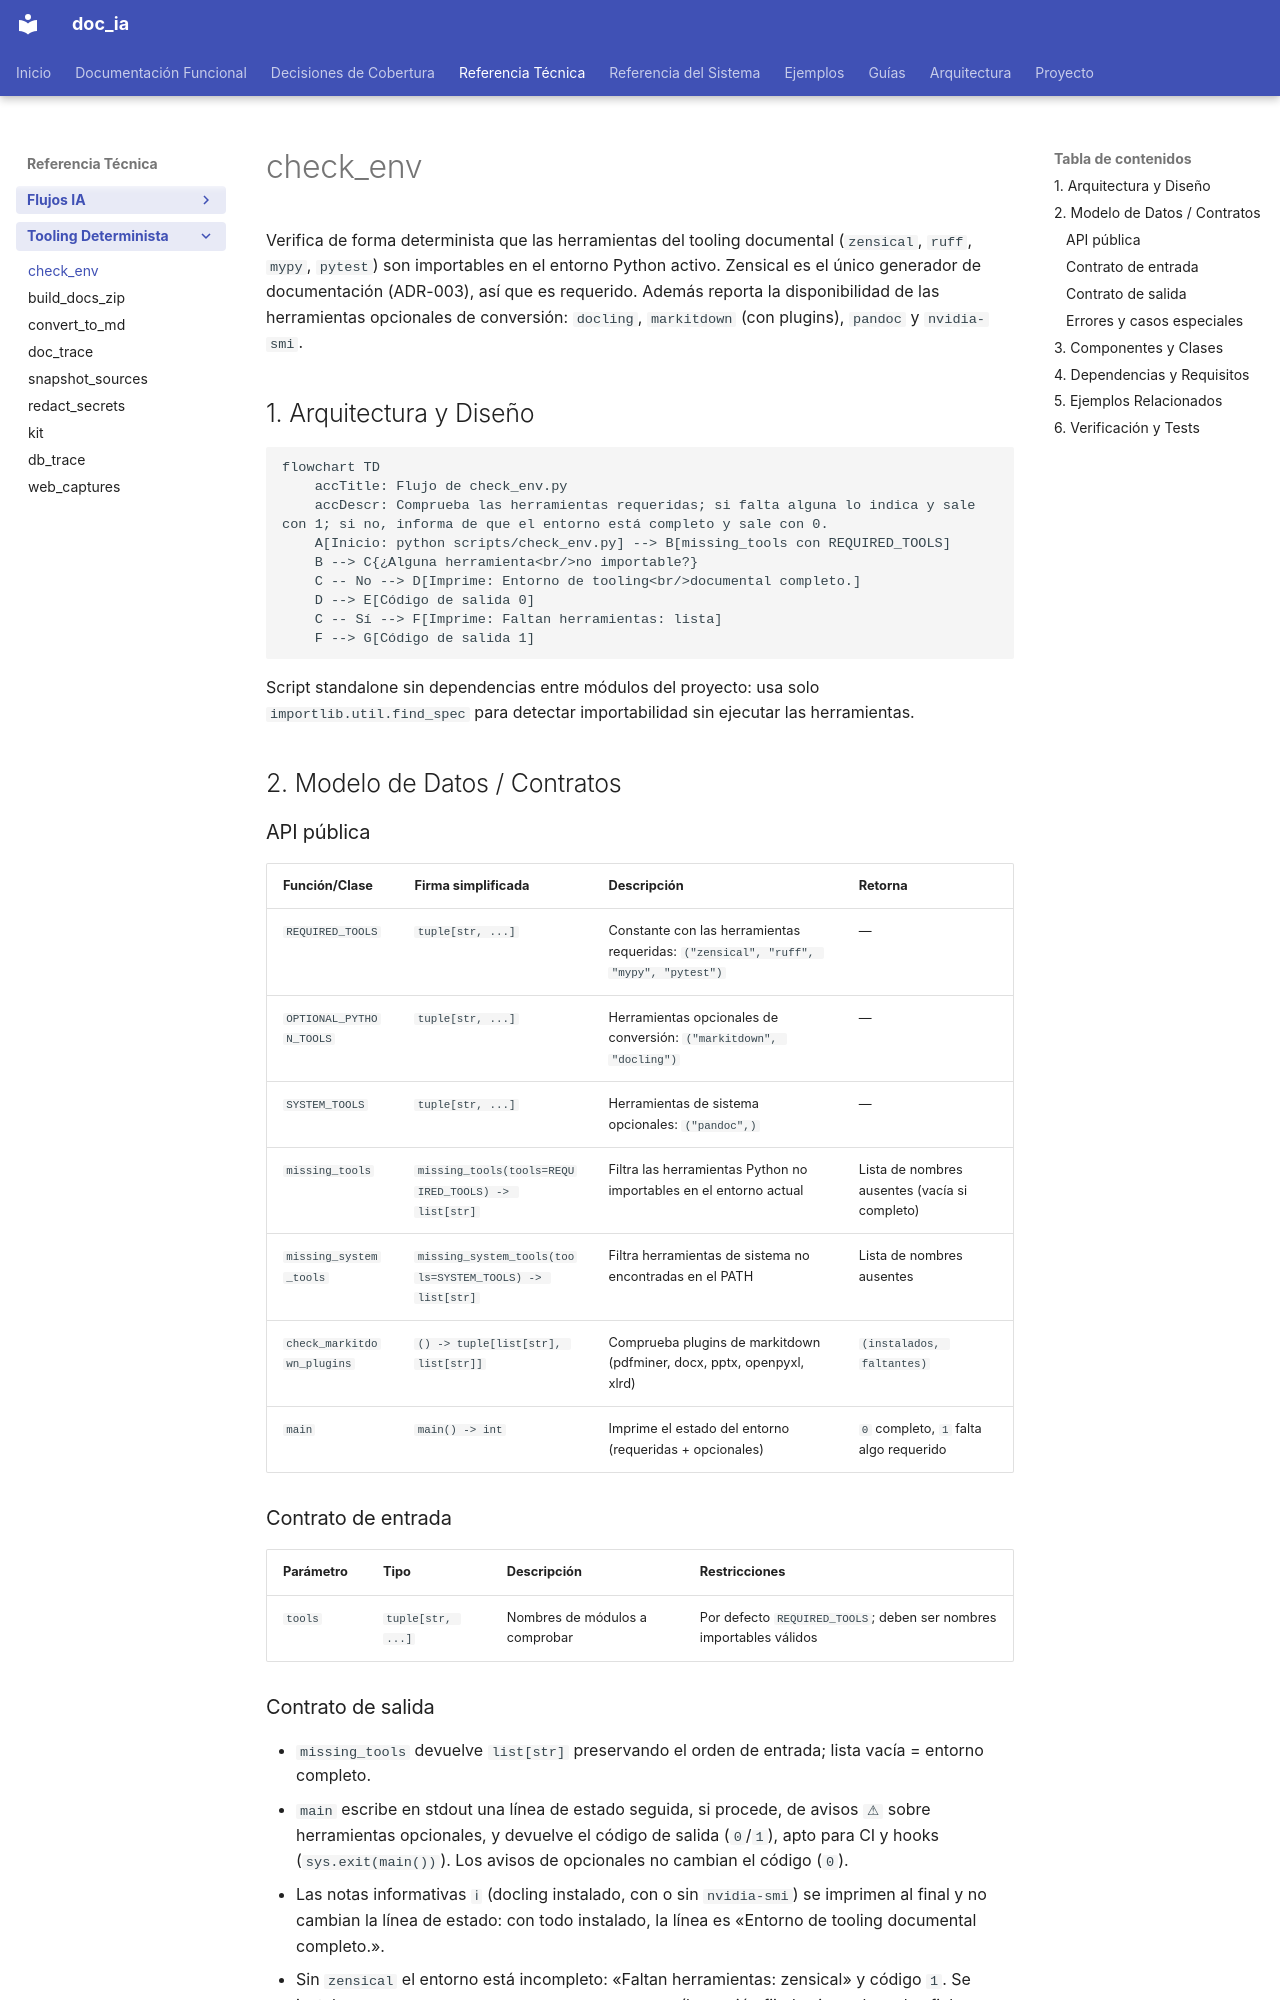

repository: fmanza/doc_ia · page: api/check_env.html · generator: mkdocs

---
arquetipo: "2"
fuentes:
  scripts/check_env.py: 43ef5cfdf4ae
  tests/test_check_env.py: 1bbb11468a70
revisado: 2026-11-13
---
# check_env

Verifica de forma determinista que las herramientas del tooling documental (`zensical`, `ruff`, `mypy`, `pytest`) son importables en el entorno Python activo. Zensical es el único generador de documentación (ADR-003), así que es requerido. Además reporta la disponibilidad de las herramientas opcionales de conversión: `docling`, `markitdown` (con plugins), `pandoc` y `nvidia-smi`.

## 1. Arquitectura y Diseño

```mermaid
flowchart TD
    accTitle: Flujo de check_env.py
    accDescr: Comprueba las herramientas requeridas; si falta alguna lo indica y sale con 1; si no, informa de que el entorno está completo y sale con 0.
    A[Inicio: python scripts/check_env.py] --> B[missing_tools con REQUIRED_TOOLS]
    B --> C{¿Alguna herramienta<br/>no importable?}
    C -- No --> D[Imprime: Entorno de tooling<br/>documental completo.]
    D --> E[Código de salida 0]
    C -- Sí --> F[Imprime: Faltan herramientas: lista]
    F --> G[Código de salida 1]
```

Script standalone sin dependencias entre módulos del proyecto: usa solo
`importlib.util.find_spec` para detectar importabilidad sin ejecutar las herramientas.

## 2. Modelo de Datos / Contratos

### API pública

| Función/Clase | Firma simplificada | Descripción | Retorna |
|---|---|---|---|
| `REQUIRED_TOOLS` | `tuple[str, ...]` | Constante con las herramientas requeridas: `("zensical", "ruff", "mypy", "pytest")` | — |
| `OPTIONAL_PYTHON_TOOLS` | `tuple[str, ...]` | Herramientas opcionales de conversión: `("markitdown", "docling")` | — |
| `SYSTEM_TOOLS` | `tuple[str, ...]` | Herramientas de sistema opcionales: `("pandoc",)` | — |
| `missing_tools` | `missing_tools(tools=REQUIRED_TOOLS) -> list[str]` | Filtra las herramientas Python no importables en el entorno actual | Lista de nombres ausentes (vacía si completo) |
| `missing_system_tools` | `missing_system_tools(tools=SYSTEM_TOOLS) -> list[str]` | Filtra herramientas de sistema no encontradas en el PATH | Lista de nombres ausentes |
| `check_markitdown_plugins` | `() -> tuple[list[str], list[str]]` | Comprueba plugins de markitdown (pdfminer, docx, pptx, openpyxl, xlrd) | `(instalados, faltantes)` |
| `main` | `main() -> int` | Imprime el estado del entorno (requeridas + opcionales) | `0` completo, `1` falta algo requerido |

### Contrato de entrada

| Parámetro | Tipo | Descripción | Restricciones |
|---|---|---|---|
| `tools` | `tuple[str, ...]` | Nombres de módulos a comprobar | Por defecto `REQUIRED_TOOLS`; deben ser nombres importables válidos |
